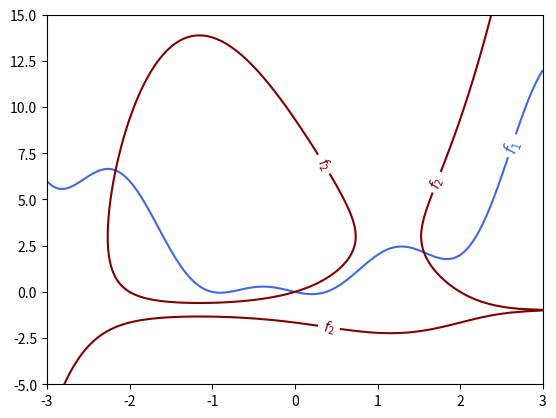

The matplotlib source for this figure:
#!/usr/bin/env python3

from math import pi

import numpy as np
import matplotlib.pyplot as plt

n_puntos = 300
xs = np.linspace(-3, 3, n_puntos)
ys = np.linspace(-5, 15, n_puntos)
X, Y = np.meshgrid(xs, ys)
Z1 = Y - X**2 + X * np.cos(pi * X)
Z2 = Y - (X - 2) * (X + 2) * X - np.log((Y + 1) ** 4)
fig, ax = plt.subplots()
CS1 = ax.contour(X, Y, Z1, levels=[0], colors=['royalblue'])
ax.clabel(CS1, levels=[0], fmt={0: r'$f_1$'}, fontsize=12)
CS2 = ax.contour(X, Y, Z2, levels=[0], colors=['maroon'])
ax.clabel(CS2, levels=[0], fmt={0: r'$f_2$'})
plt.savefig('f1_f2_ceros.pdf')

# [redacted]
# Licencia CC BY-NC-SA 4.0
# Para más info visitar https://github.com/facundobatista/libro-pyciencia/
